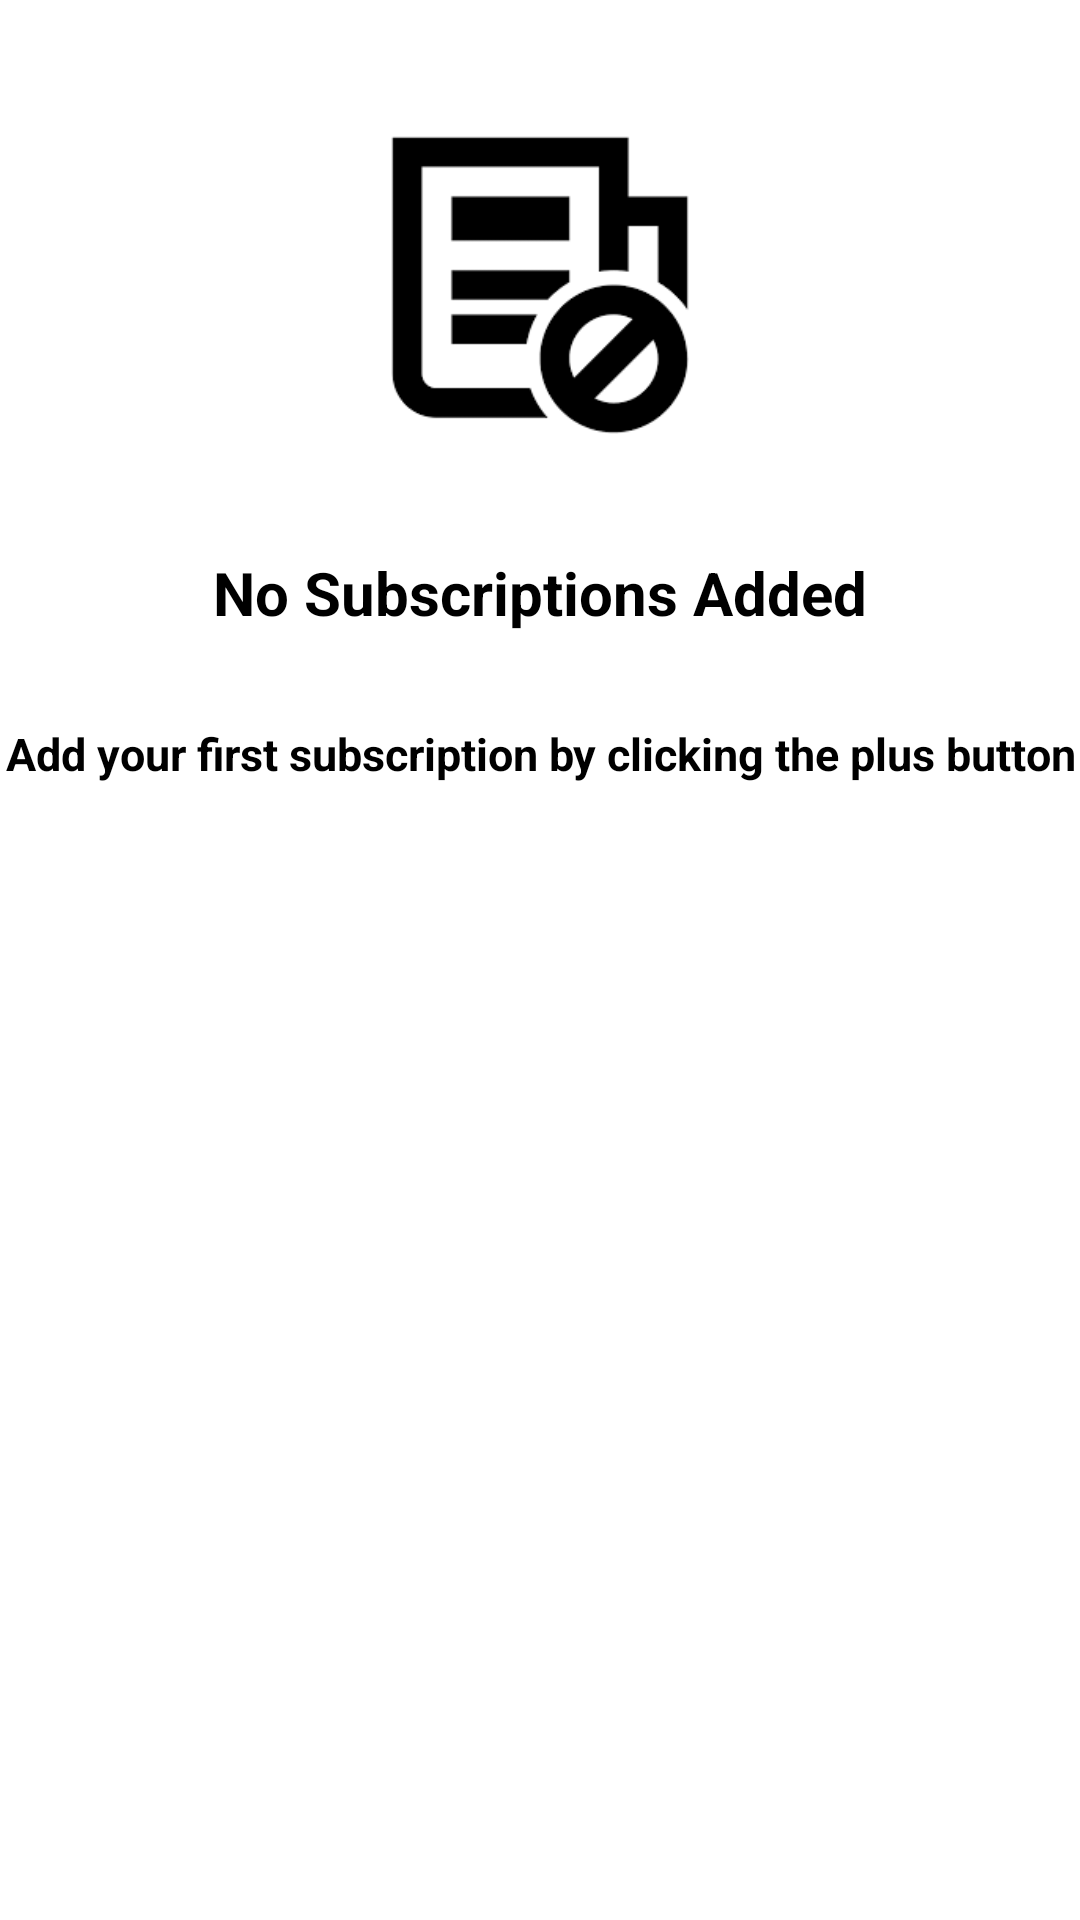

Produce the Android XML layout that renders to this screen, including the resource entries it uses.
<!-- AndroidManifest.xml: application theme Theme.SeniorProjectApp -->
<!-- res/layout/empty_database_section.xml -->
<?xml version="1.0" encoding="utf-8"?>
<RelativeLayout
    xmlns:android="http://schemas.android.com/apk/res/android"
    android:layout_width="match_parent"
    android:layout_height="match_parent">

    <ImageView
        android:id="@+id/imageView"
        android:layout_width="134dp"
        android:layout_height="118dp"
        android:layout_alignParentTop="true"
        android:layout_centerHorizontal="true"
        android:layout_marginTop="36dp"
        android:contentDescription="@string/app_icon_content_description"
        android:src="@drawable/no_sub" />

    <TextView
        android:layout_width="wrap_content"
        android:layout_height="wrap_content"
        android:text="@string/no_subscriptions_added"
        android:id="@+id/textView2"
        android:textSize="20sp"
        android:textStyle="bold"
        android:textColor="#000"
        android:layout_marginTop="30dp"
        android:layout_below="@+id/imageView"
        android:layout_centerHorizontal="true" />

    <TextView
        android:layout_width="wrap_content"
        android:layout_height="wrap_content"
        android:text="@string/create_a_new_subscription"
        android:id="@+id/textView3"
        android:layout_below="@+id/textView2"
        android:layout_centerHorizontal="true"
        android:layout_marginTop="30dp"
        android:textSize="15sp"
        android:textStyle="bold"
        android:textAlignment="center"
        android:elegantTextHeight="false" />

</RelativeLayout>
<!-- resources referenced by this layout -->
<resources>
  <!-- drawable no_sub: png bitmap (drawable, 1991 bytes) -->
  <string name="app_icon_content_description">App Icon</string>
  <string name="create_a_new_subscription">Add your first subscription by clicking the plus button</string>
  <string name="no_subscriptions_added">No Subscriptions Added </string>
</resources>
